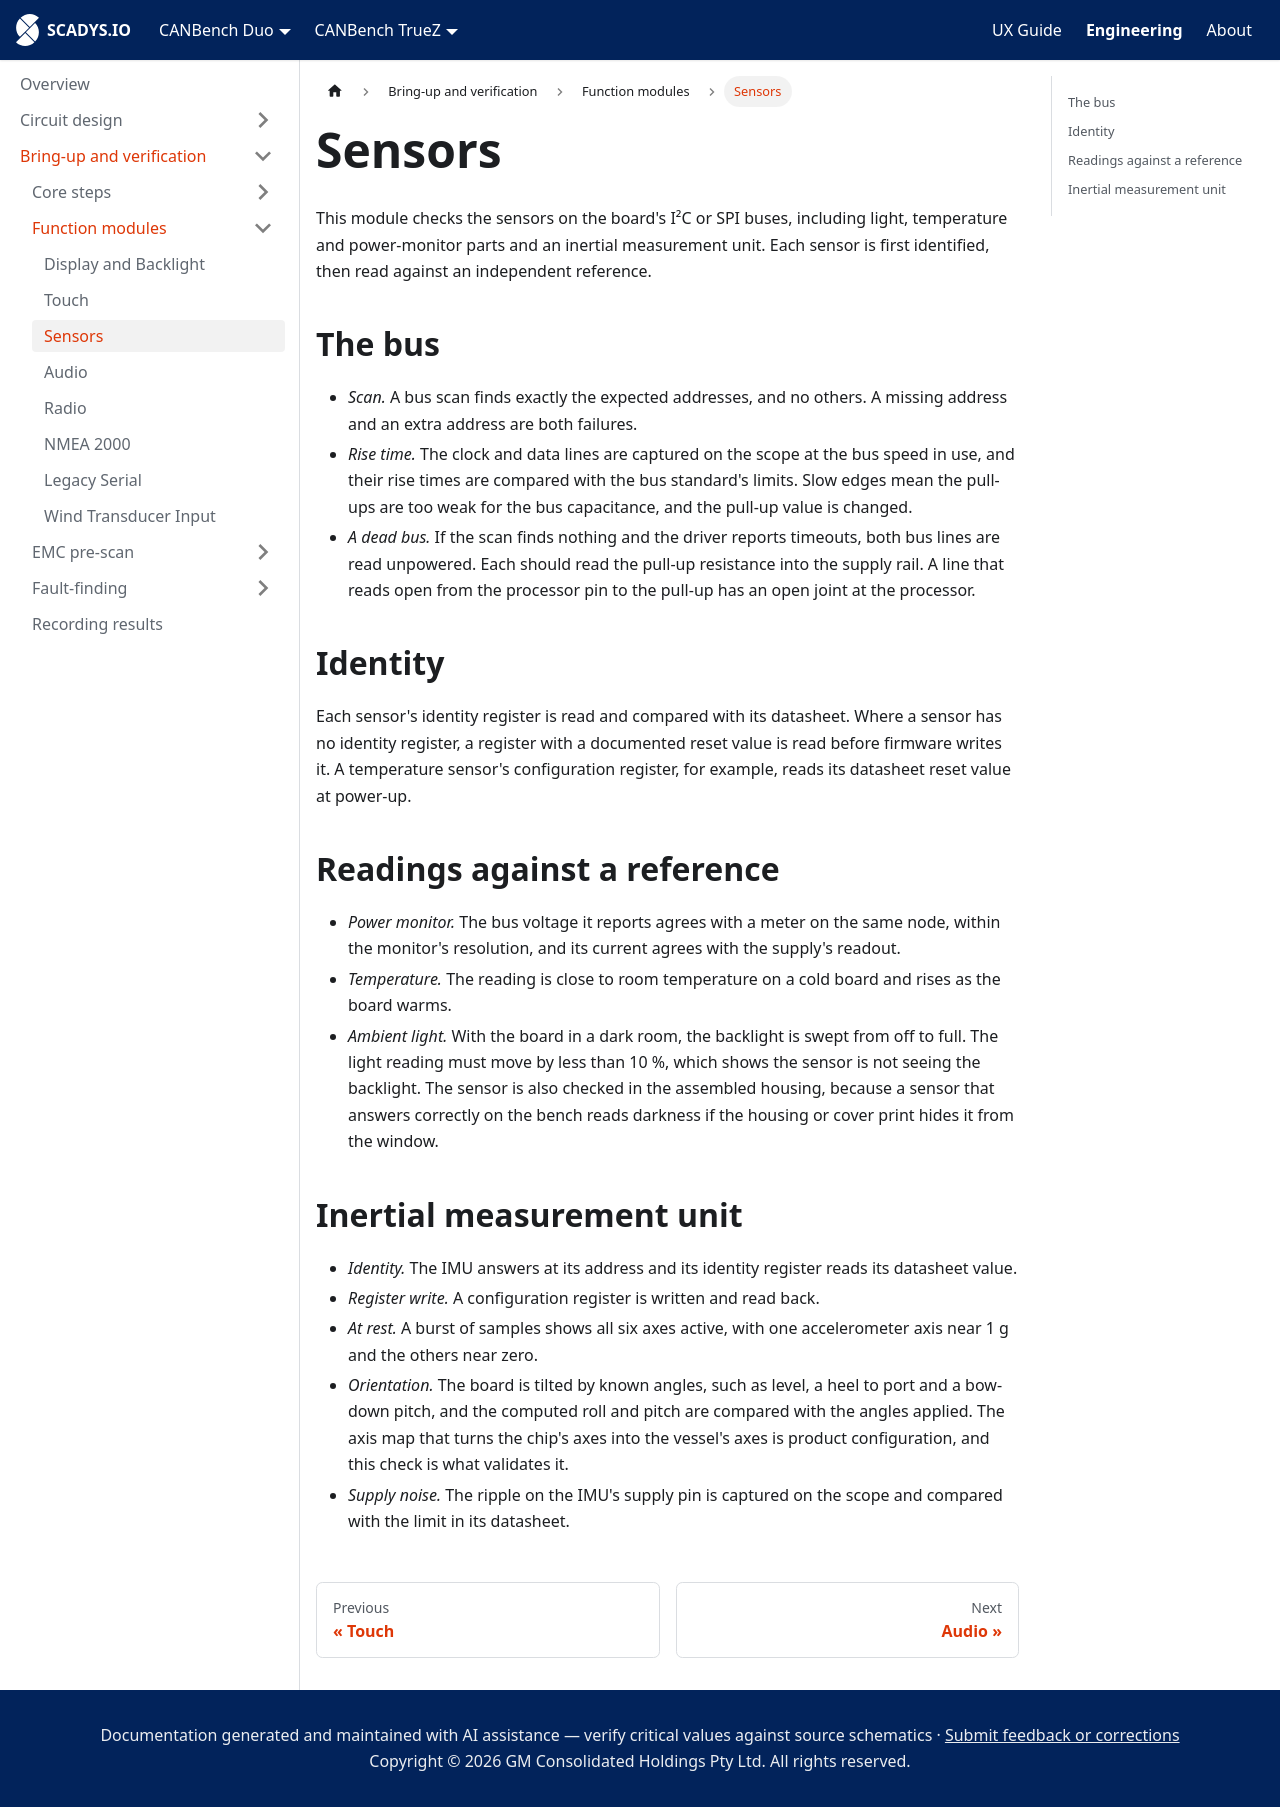

repository: SCADYS-IO/docs.scadys.io · page: engineering/bring-up/modules/sensors.html · generator: docusaurus

---
sidebar_position: 3
title: Sensors
---

# Sensors

This module checks the sensors on the board's I²C or SPI buses, including light, temperature and power-monitor parts and an inertial measurement unit. Each sensor is first identified, then read against an independent reference.

## The bus

- *Scan.* A bus scan finds exactly the expected addresses, and no others. A missing address and an extra address are both failures.
- *Rise time.* The clock and data lines are captured on the scope at the bus speed in use, and their rise times are compared with the bus standard's limits. Slow edges mean the pull-ups are too weak for the bus capacitance, and the pull-up value is changed.
- *A dead bus.* If the scan finds nothing and the driver reports timeouts, both bus lines are read unpowered. Each should read the pull-up resistance into the supply rail. A line that reads open from the processor pin to the pull-up has an open joint at the processor.

## Identity

Each sensor's identity register is read and compared with its datasheet. Where a sensor has no identity register, a register with a documented reset value is read before firmware writes it. A temperature sensor's configuration register, for example, reads its datasheet reset value at power-up.

## Readings against a reference

- *Power monitor.* The bus voltage it reports agrees with a meter on the same node, within the monitor's resolution, and its current agrees with the supply's readout.
- *Temperature.* The reading is close to room temperature on a cold board and rises as the board warms.
- *Ambient light.* With the board in a dark room, the backlight is swept from off to full. The light reading must move by less than 10 %, which shows the sensor is not seeing the backlight. The sensor is also checked in the assembled housing, because a sensor that answers correctly on the bench reads darkness if the housing or cover print hides it from the window.

## Inertial measurement unit

- *Identity.* The IMU answers at its address and its identity register reads its datasheet value.
- *Register write.* A configuration register is written and read back.
- *At rest.* A burst of samples shows all six axes active, with one accelerometer axis near 1 g and the others near zero.
- *Orientation.* The board is tilted by known angles, such as level, a heel to port and a bow-down pitch, and the computed roll and pitch are compared with the angles applied. The axis map that turns the chip's axes into the vessel's axes is product configuration, and this check is what validates it.
- *Supply noise.* The ripple on the IMU's supply pin is captured on the scope and compared with the limit in its datasheet.
